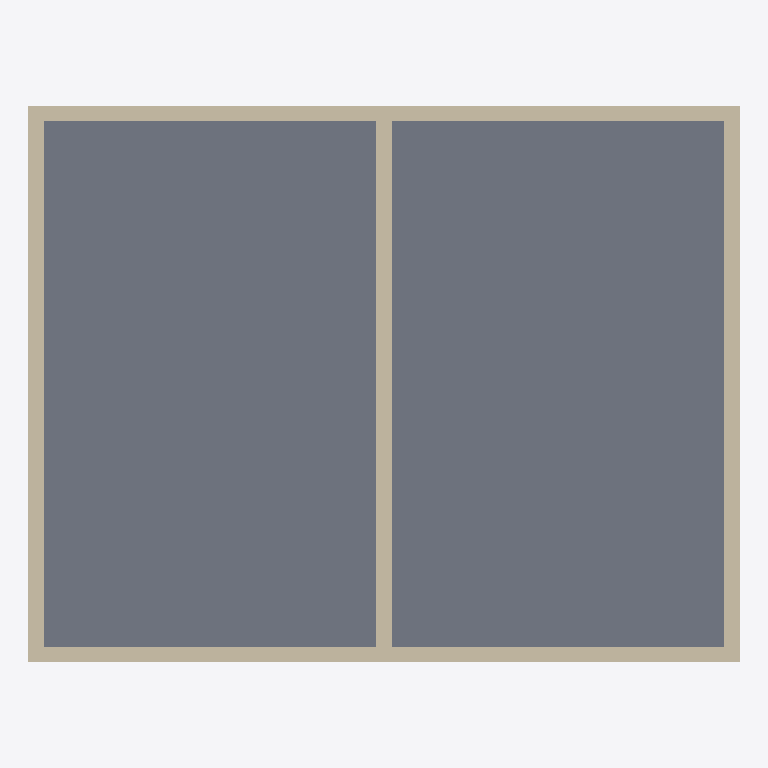
Plan cut of the same IFC building model at storey 'Ground Floor' (level 0.00 m, cut at 1.40 m), seen from above with north up, elements coloured by IFC class: 5 walls (beige), 1 slab (grey). Cut surfaces are drawn darker.
Extent 9.2 m × 7.2 m × 3.3 m (x, y, z). Storeys (1): Ground Floor at 0.00 m. Elements (6): 5 IfcWall, 1 IfcSlab.

HEADER;
FILE_DESCRIPTION(('ViewDefinition [CoordinationView_V2.0, QuantityTakeOffAddOnView]','RevitIdentifiers [VersionGUID: e58f4085-5385-4fb9-ae7f-f2e7d104c3a0, NumberOfSaves: 0]'),'2;1');
FILE_NAME('init.ifc','2026-06-08T12:48:54+08:00',(''),(''),'ODA SDAI 24.12','Autodesk Revit 25.1.0.44 (ENU) - IFC 25.1.0.44','');
FILE_SCHEMA(('IFC4'));
ENDSEC;
DATA;
#27=IFCPROJECT('2BCQVqXPXF4uAELlOIwl3t',#18,'c-revit-task-04-init',$,$,'Clinic Records Room init','',(#22),#727);
#38=IFCSITE('2BCQVqXPXF4uAELlOIwl3r',#18,'Default',$,$,#37,$,$,.ELEMENT.,(42,24,53,508911),(-71,-15,-29,-58837),0.0,$,$);
#32=IFCBUILDING('2BCQVqXPXF4uAELlOIwl3s',#18,'',$,$,#30,$,'',.ELEMENT.,$,$,#31);
#35=IFCBUILDINGSTOREY('3bZq25KuLFkQv$ykVH1CG$',#18,'Ground Floor',$,'Level:Level 1',#34,$,'Ground Floor',.ELEMENT.,0.0);
#535=IFCSLAB('3bZq25KuLFkQv$ykVH1Cb8',#18,'Floor:Floor 1:2792',$,'Floor:Floor 1',#521,#534,'2792',.FLOOR.);
#265=IFCWALL('3bZq25KuLFkQv$ykVH1Cb1',#18,'Basic Wall:Wall 1:2785',$,'Basic Wall:Wall 1',#250,#264,'2785',.NOTDEFINED.);
#399=IFCWALL('3bZq25KuLFkQv$ykVH1Cb3',#18,'Basic Wall:Wall 1:2787',$,'Basic Wall:Wall 1',#387,#398,'2787',.NOTDEFINED.);
#354=IFCWALL('3bZq25KuLFkQv$ykVH1Cb2',#18,'Basic Wall:Wall 1:2786',$,'Basic Wall:Wall 1',#342,#353,'2786',.NOTDEFINED.);
#444=IFCWALL('3bZq25KuLFkQv$ykVH1Cb4',#18,'Basic Wall:Wall 1:2788',$,'Basic Wall:Wall 1',#432,#443,'2788',.NOTDEFINED.);
#489=IFCWALL('3bZq25KuLFkQv$ykVH1Cb5',#18,'Basic Wall:Wall 1:2789',$,'Basic Wall:Wall 1',#477,#488,'2789',.NOTDEFINED.);
ENDSEC;
